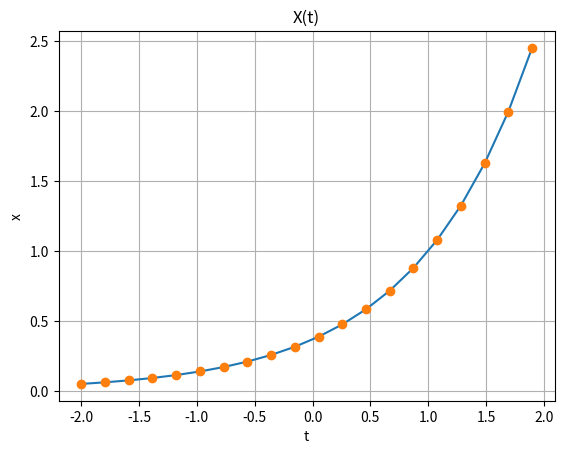
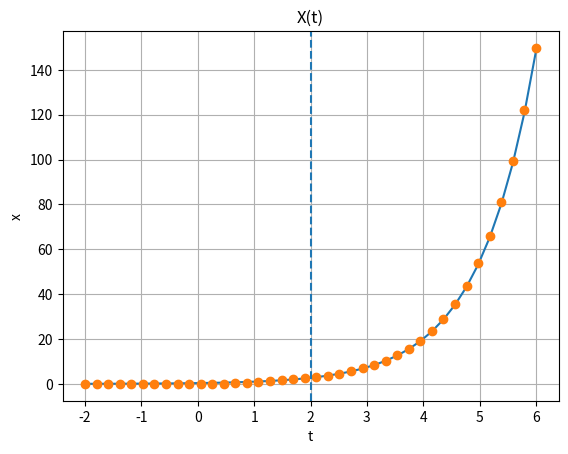
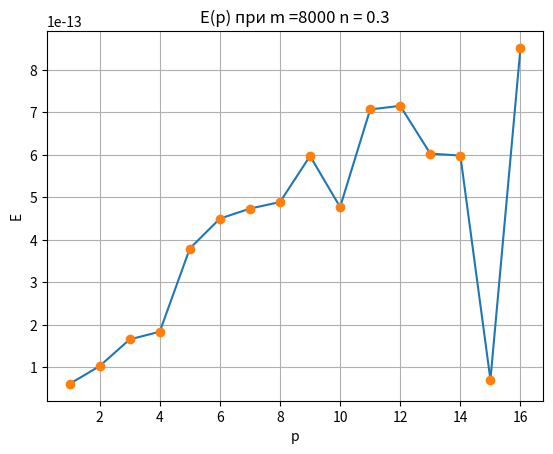
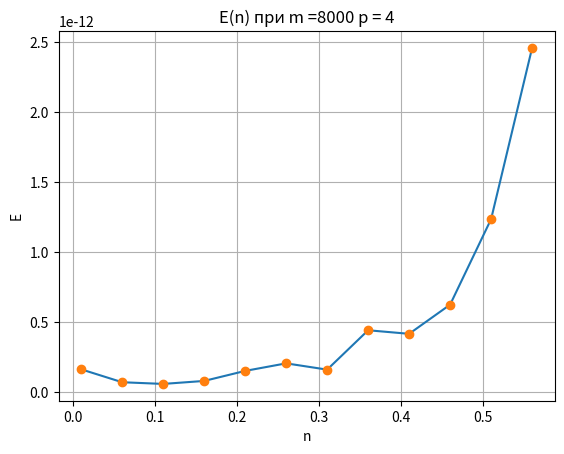
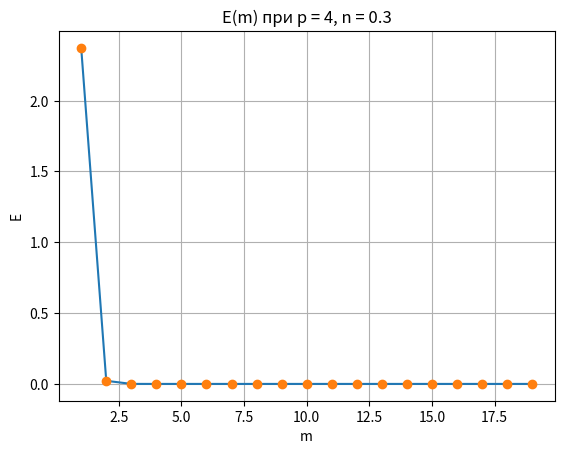

These figures' Python source, in order:
import numpy as np
import matplotlib.pyplot as plt


def x_calc(X):
    return [np.exp(x-1) for x in X]

def vidr_hoff(x, q, n):
    return n*q*x

def net(X, W):
    return sum([w*x for x, w in zip(X,W)])

def mse(x_defined, x_calculated):
    return sum([(x_d-x_c)**2 for x_d, x_c in  zip(x_defined, x_calculated)])**0.5


def method_sliding_window(N, n, X, m, p):
    W = [0]*p
    X_pred = [0]*20
    for k in range(m):
        # print('li')
        for i in range(p, N):
            X_pred[i] = sum([w*x for w, x in zip(W, X[i-p:i])])
            diff = X[i]-X_pred[i]
            # print(diff)
            for j in range(p):
                W[j]+=vidr_hoff(X[i-p+j], n, diff)

    return X_pred, W

def predict_x_define_e(N, n, X_right, m, p):
    X_pred, W = method_sliding_window(N, n, X_right, m, p)
    X_pred.extend(np.zeros(N))
    for i in range(N, 2*N):
        X_pred[i] = sum([w*x for w, x in zip(W, X_right[i-p:i])])
        e = (mse(X_right[N:], X_pred[N:]))

    return e, X_pred


def drow_foo_to_compare(X_d, T_d, X_p, center, ishod, y, x, name):
    fig, ax = plt.subplots()
    ax.plot(T_d, X_d)
    ax.plot(T_d, X_p, 'o')
    plt.title(name)
    plt.xlabel(x)
    plt.ylabel(y)
    if not ishod:
        plt.axvline(x=center, linestyle='--')
    plt.grid(True)
    plt.show()


def drow_e(e, param, x, y, name):
    fig, ax = plt.subplots()
    ax.plot(param, e)
    ax.plot(param, e, 'o')
    plt.title(name)
    plt.xlabel(x)
    plt.ylabel(y)
    plt.grid(True)
    plt.show()


if __name__ == "__main__":


    a = -2
    b = 2
    N = 20
    n = 0.3
    p = 4


    t = list(np.linspace(a, 2*b-a, 2*N))
    X=x_calc(t)# значение функции на [a,b]


    # Исходная функция
    drow_foo_to_compare(X[:20], t[:20], X[:20], b, True, 'x', 't', 'X(t)')


    _, X_p = predict_x_define_e(N, n, X, 1, p)
    # сравнение исходной функции и предсказанной при n=0.3, p=4 и одной эпохе обучения
    drow_foo_to_compare(X, t, X_p, b, False, 'x', 't', 'X(t)')


    err = []
    # вычисление ошибки для разных размеров окн
    for i in range(1, 17): # для большего размера не вычисляет
        e, X_p = predict_x_define_e(N, n, X, 8000, i)
        err.append(e)
    drow_e(err, [i for i in range(1, 17)], 'p', 'E', 'E(p) при m =8000 n = 0.3')
    err.clear()


    for i in range(1, 60, 5):
        e, X_p = predict_x_define_e(N, i/100, X, 8000, 4)
        err.append(e)
    drow_e(err, [i/100 for i in range(1, 60, 5)], 'n', 'E', 'E(n) при m =8000 p = 4')
    err.clear()


    # вычисление ошибки для разого кол-ва обучающих эпох
    for i in range(1, 20, 1):
        e, X_p = predict_x_define_e(N, n, X, i, 4)
        err.append(e)
    drow_e(err, [i for i in range(1, 20, 1)], 'm', 'E', 'E(m) при p = 4, n = 0.3')